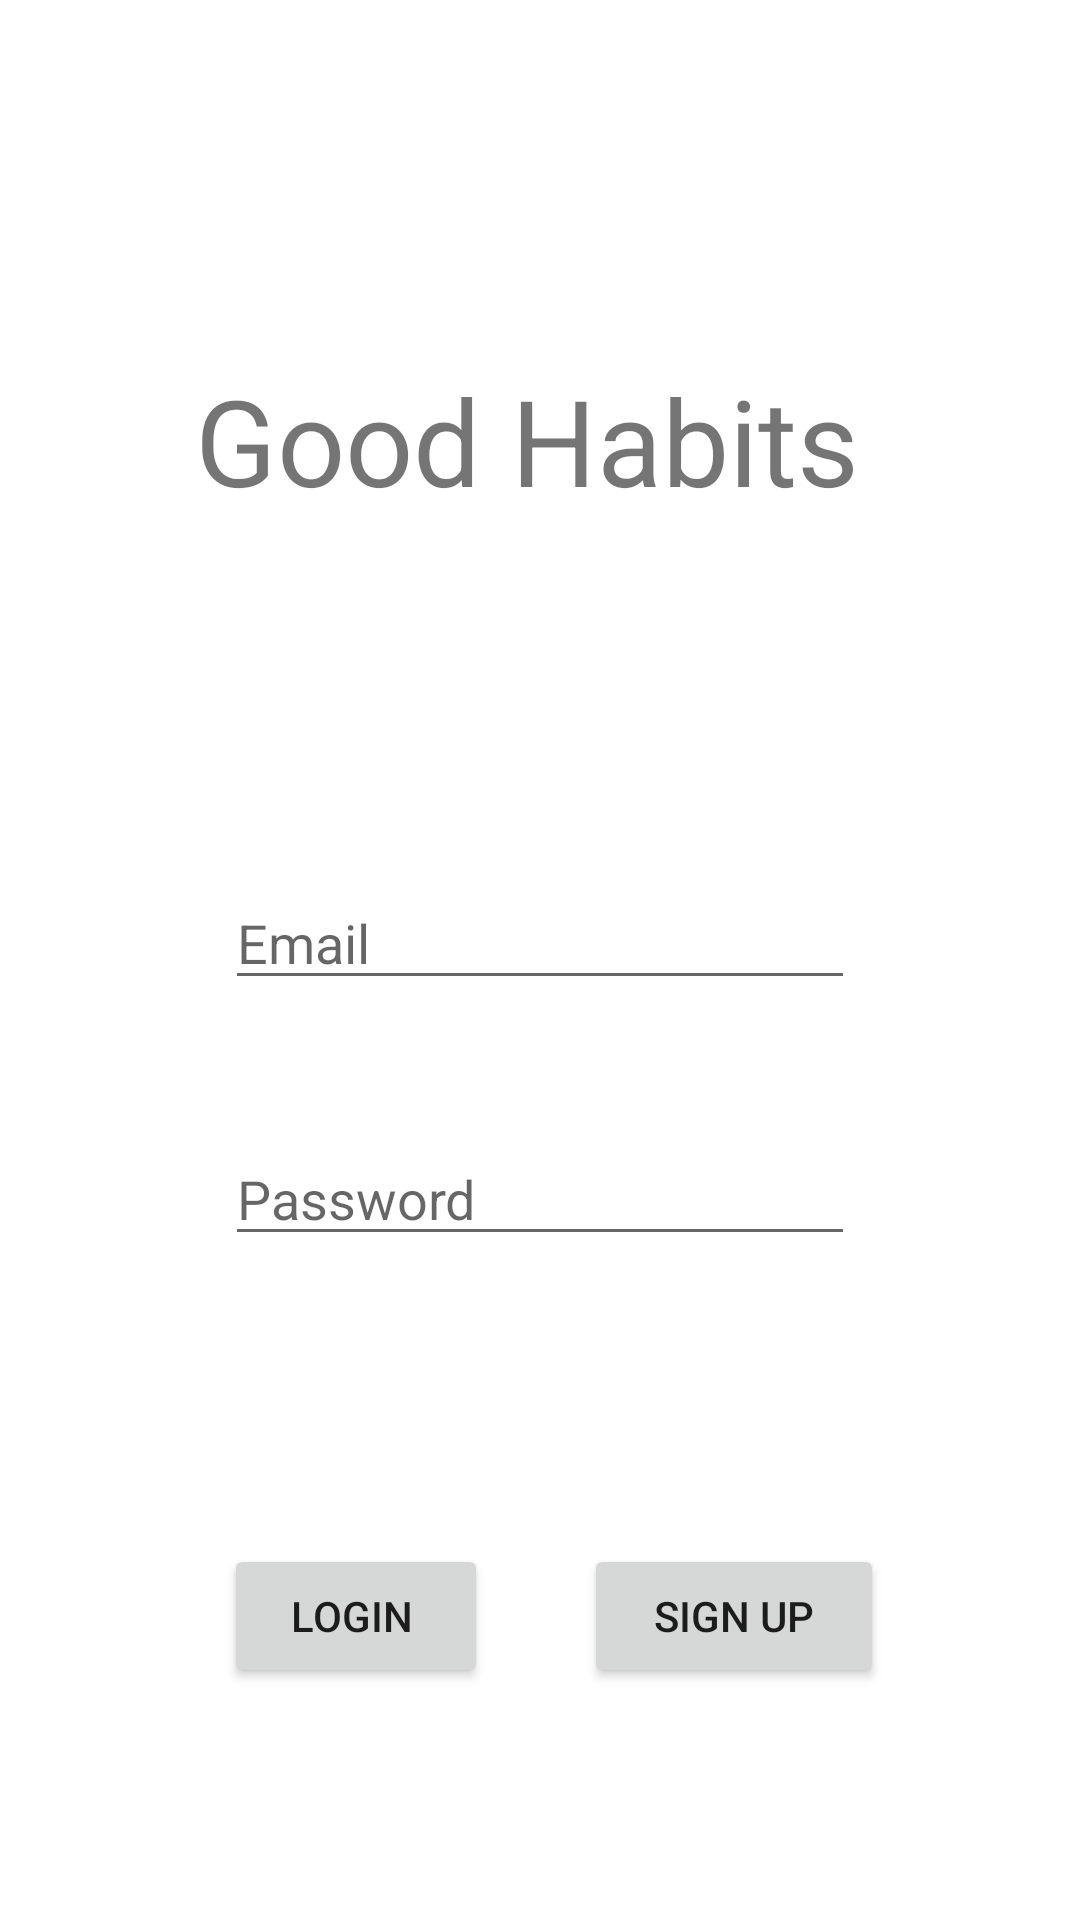

Produce the Android XML layout that renders to this screen, including the resource entries it uses.
<!-- AndroidManifest.xml: application theme Theme.Goodhabits -->
<!-- res/layout/activity_login_page.xml -->
<?xml version="1.0" encoding="utf-8"?>

<androidx.constraintlayout.widget.ConstraintLayout xmlns:android="http://schemas.android.com/apk/res/android"
    xmlns:app="http://schemas.android.com/apk/res-auto"
    xmlns:tools="http://schemas.android.com/tools"
    android:layout_width="match_parent"
    android:layout_height="match_parent"
    android:background="@color/light_blue"
    tools:context=".LoginPageActivity">


    <TextView
        android:id="@+id/nameTV"
        android:layout_width="268dp"
        android:layout_height="112dp"
        android:layout_marginTop="120dp"
        android:text="Good Habits"
        android:textSize="40sp"
        app:layout_constraintEnd_toEndOf="parent"
        app:layout_constraintHorizontal_bias="0.706"
        app:layout_constraintStart_toStartOf="parent"
        app:layout_constraintTop_toTopOf="parent" />

    <EditText
        android:id="@+id/logInEmailText"
        android:layout_width="wrap_content"
        android:layout_height="wrap_content"
        android:layout_marginTop="60dp"
        android:ems="10"
        android:hint="Email"
        android:inputType="textEmailAddress"
        app:layout_constraintEnd_toEndOf="parent"
        app:layout_constraintStart_toStartOf="parent"
        app:layout_constraintTop_toBottomOf="@+id/nameTV" />

    <EditText
        android:id="@+id/logInPasswordText"
        android:layout_width="wrap_content"
        android:layout_height="wrap_content"
        android:layout_marginTop="44dp"
        android:ems="10"
        android:hint="Password"
        android:inputType="textPassword"
        app:layout_constraintEnd_toEndOf="parent"
        app:layout_constraintStart_toStartOf="parent"
        app:layout_constraintTop_toBottomOf="@+id/logInEmailText" />

    <Button
        android:id="@+id/loginButton"
        android:layout_width="wrap_content"
        android:layout_height="wrap_content"
        android:layout_marginTop="96dp"
        android:onClick="goToHomepage"
        android:text="Login "
        app:layout_constraintBottom_toBottomOf="parent"
        app:layout_constraintEnd_toEndOf="parent"
        app:layout_constraintHorizontal_bias="0.275"
        app:layout_constraintStart_toStartOf="parent"
        app:layout_constraintTop_toBottomOf="@+id/logInPasswordText"
        app:layout_constraintVertical_bias="0.0" />

    <Button
        android:id="@+id/signUpButton"
        android:layout_width="100dp"
        android:layout_height="48dp"
        android:layout_marginTop="96dp"
        android:onClick="goToSignUp"
        android:text="Sign Up"
        app:layout_constraintBottom_toBottomOf="parent"
        app:layout_constraintEnd_toEndOf="parent"
        app:layout_constraintHorizontal_bias="0.749"
        app:layout_constraintStart_toStartOf="parent"
        app:layout_constraintTop_toBottomOf="@+id/logInPasswordText"
        app:layout_constraintVertical_bias="0.0" />

    <ProgressBar
        android:id="@+id/progressBarLogIn"
        style="?android:attr/progressBarStyle"
        android:layout_width="wrap_content"
        android:layout_height="wrap_content"
        app:layout_constraintBottom_toBottomOf="parent"
        app:layout_constraintEnd_toEndOf="parent"
        app:layout_constraintStart_toStartOf="parent"
        app:layout_constraintTop_toTopOf="parent"
        android:visibility="gone"
        />

</androidx.constraintlayout.widget.ConstraintLayout>
<!-- resources referenced by this layout -->
<resources>
  <style name="Theme.Goodhabits" parent="Theme.MaterialComponents.DayNight.NoActionBar">
          
          <item name="colorPrimary">@color/purple_500</item>
          <item name="colorPrimaryVariant">@color/purple_700</item>
          <item name="colorOnPrimary">@color/white</item>
          
          <item name="colorSecondary">@color/teal_200</item>
          <item name="colorSecondaryVariant">@color/teal_700</item>
          <item name="colorOnSecondary">@color/black</item>
          
          <item name="android:statusBarColor" tools:targetApi="l">?attr/colorPrimaryVariant</item>
          
  
  
      </style>
  <color name="purple_500">#8BC34A</color>
  <color name="purple_700">#FF3700B3</color>
  <color name="white">#FFFFFFFF</color>
  <color name="teal_200">#FF03DAC5</color>
  <color name="teal_700">#FF018786</color>
  <color name="black">#FF000000</color>
</resources>
